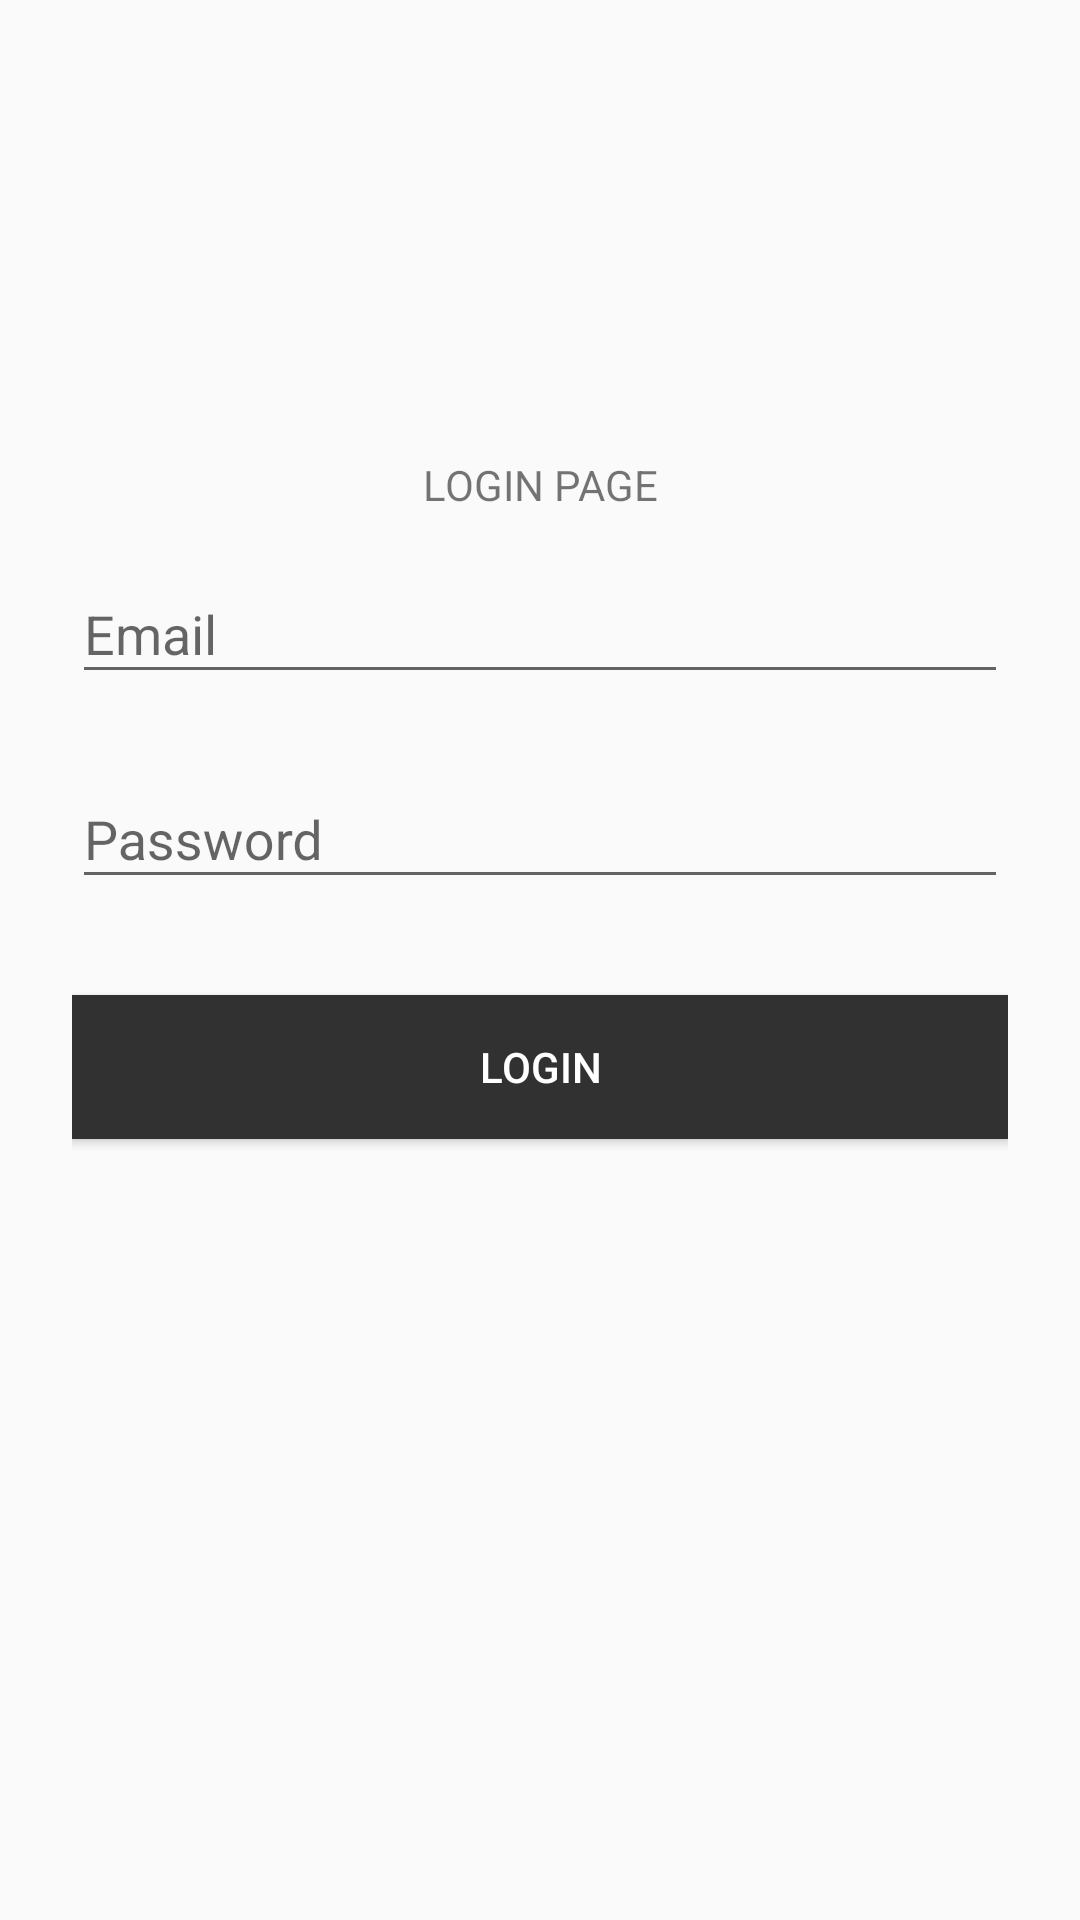

Layout XML and referenced resources for this Android screen:
<!-- AndroidManifest.xml: application theme AppTheme -->
<!-- res/layout/activity_login.xml -->
<?xml version="1.0" encoding="utf-8"?>
<ScrollView xmlns:android="http://schemas.android.com/apk/res/android"
    android:layout_width="fill_parent"
    android:layout_height="fill_parent"
    android:fitsSystemWindows="true">

    <LinearLayout
        android:orientation="vertical"
        android:layout_width="match_parent"
        android:layout_height="wrap_content"
        android:paddingTop="56dp"
        android:paddingLeft="24dp"
        android:paddingRight="24dp">

        <ImageView android:src="@drawable/me"
            android:layout_width="wrap_content"
            android:layout_height="72dp"
            android:layout_marginBottom="24dp"
            android:layout_gravity="center_horizontal" />
        <TextView
            android:layout_width="match_parent"
            android:layout_height="wrap_content"
            android:gravity="center_horizontal"
            android:text="LOGIN PAGE"
            />

        
        <android.support.design.widget.TextInputLayout
            android:layout_width="match_parent"
            android:layout_height="wrap_content"
            android:layout_marginTop="8dp"
            android:layout_marginBottom="8dp">
            <EditText android:id="@+id/input_email"
                android:layout_width="match_parent"
                android:layout_height="wrap_content"
                android:inputType="textEmailAddress"
                android:hint="Email" />
        </android.support.design.widget.TextInputLayout>

        
        <android.support.design.widget.TextInputLayout
            android:layout_width="match_parent"
            android:layout_height="wrap_content"
            android:layout_marginTop="8dp"
            android:layout_marginBottom="8dp">
            <EditText android:id="@+id/input_password"
                android:layout_width="match_parent"
                android:layout_height="wrap_content"
                android:inputType="textPassword"
                android:hint="Password"/>
        </android.support.design.widget.TextInputLayout>

        <android.support.v7.widget.AppCompatButton
            android:id="@+id/btn_login"
            android:layout_width="fill_parent"
            android:layout_height="wrap_content"
            android:background="#313131"
            android:layout_marginTop="24dp"
            android:layout_marginBottom="24dp"
            android:padding="12dp"
            android:textColor="#ffffff"
            android:text="Login"/>

    </LinearLayout>
</ScrollView>
<!-- resources referenced by this layout -->
<resources>
  <style name="AppTheme" parent="@style/Theme.AppCompat.Light.DarkActionBar">
          <item name="colorPrimary">@color/colorPrimary</item>
          <item name="colorPrimaryDark">@color/colorPrimaryDark</item>
          <item name="colorAccent">@color/colorAccent</item>
      </style>
  <!-- not gathered from this repository: default colours our renderer supplied (Android Studio template values) -->
  <color name="colorPrimary">#FF6200EE</color>
  <color name="colorPrimaryDark">#FF3700B3</color>
  <color name="colorAccent">#FF03DAC5</color>
</resources>
